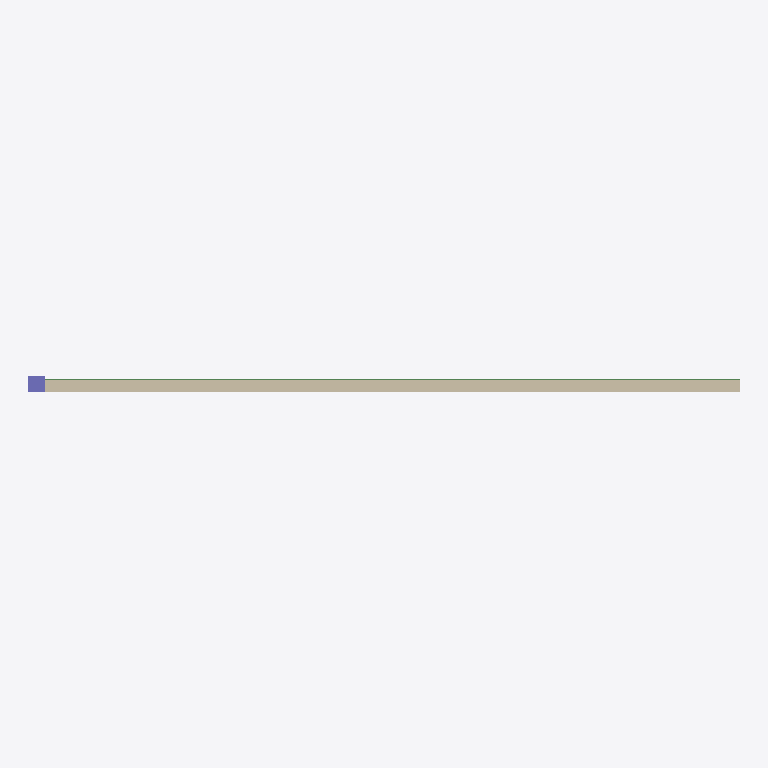
Plan cut of the same IFC building model at storey 'GF' (level 0.00 m, cut at 1.40 m), seen from above with north up, elements coloured by IFC class: 2 beams (green), 1 wall (beige), 1 column (violet). Cut surfaces are drawn darker.
Extent 15.0 m × 0.3 m × 10.0 m (x, y, z). Storeys (5): GF at 0.00 m; 1F at 0.00 m; 2F at 0.01 m; 3F at 0.01 m; 4F at 0.01 m. Elements (125): 60 IfcWall, 40 IfcColumn, 20 IfcBeam, 5 IfcSlab.

HEADER;
FILE_DESCRIPTION(('ViewDefinition[DesignTransferView]'),'2;1');
FILE_NAME('/dev/null','2026-04-18T16:06:54+03:00',(''),(''),'IfcOpenShell 0.8.4.post1','IfcOpenShell 0.8.4.post1','Nobody');
FILE_SCHEMA(('IFC4'));
ENDSEC;
DATA;
#1=IFCPROJECT('36S1JjWSz3Z9ZmzMs2Rw86',$,'Office Tower',$,$,$,$,(#10),#5);
#12=IFCSITE('19fwykEgT3$8zIruyffnk8',$,'Site',$,$,$,$,$,$,$,$,$,$,$);
#14=IFCBUILDING('16C9e_xIj4Gw5TrMp9X7JO',$,'Office Tower',$,$,$,$,$,$,$,$,$);
#16=IFCBUILDINGSTOREY('1DTyPK2OLD0hgfhQdDszf$',$,'GF',$,$,$,$,$,$,0.0);
#17=IFCBUILDINGSTOREY('28B_NAzR5EPBxEqBy79UIX',$,'1F',$,$,$,$,$,$,3.5);
#18=IFCBUILDINGSTOREY('3OSV$VSuf3ygafJ6x_GYee',$,'2F',$,$,$,$,$,$,7.0);
#19=IFCBUILDINGSTOREY('1Ov0hK7pf1EAYX1k4BimF2',$,'3F',$,$,$,$,$,$,10.5);
#20=IFCBUILDINGSTOREY('1tZlihQzr34QFCBEkxRrt5',$,'4F',$,$,$,$,$,$,14.0);
#49=IFCWALL('3gyAaA0ob1SQhDqwSCESIq',$,'GF-Ext Wall 2',$,$,$,#60,$,$);
#527=IFCBEAM('0G23VDW4r3wudzQtqlLvJW',$,'GF-Beam 1',$,$,$,#538,$,$);
#359=IFCCOLUMN('1ZCKKMUSfFmRj02_9vWUAw',$,'GF-Column 1',$,$,$,#370,$,$);
#587=IFCBEAM('3b6G2oe$D3N9hFqgcyIYzv',$,'GF-Beam 4',$,$,$,#598,$,$);
ENDSEC;
